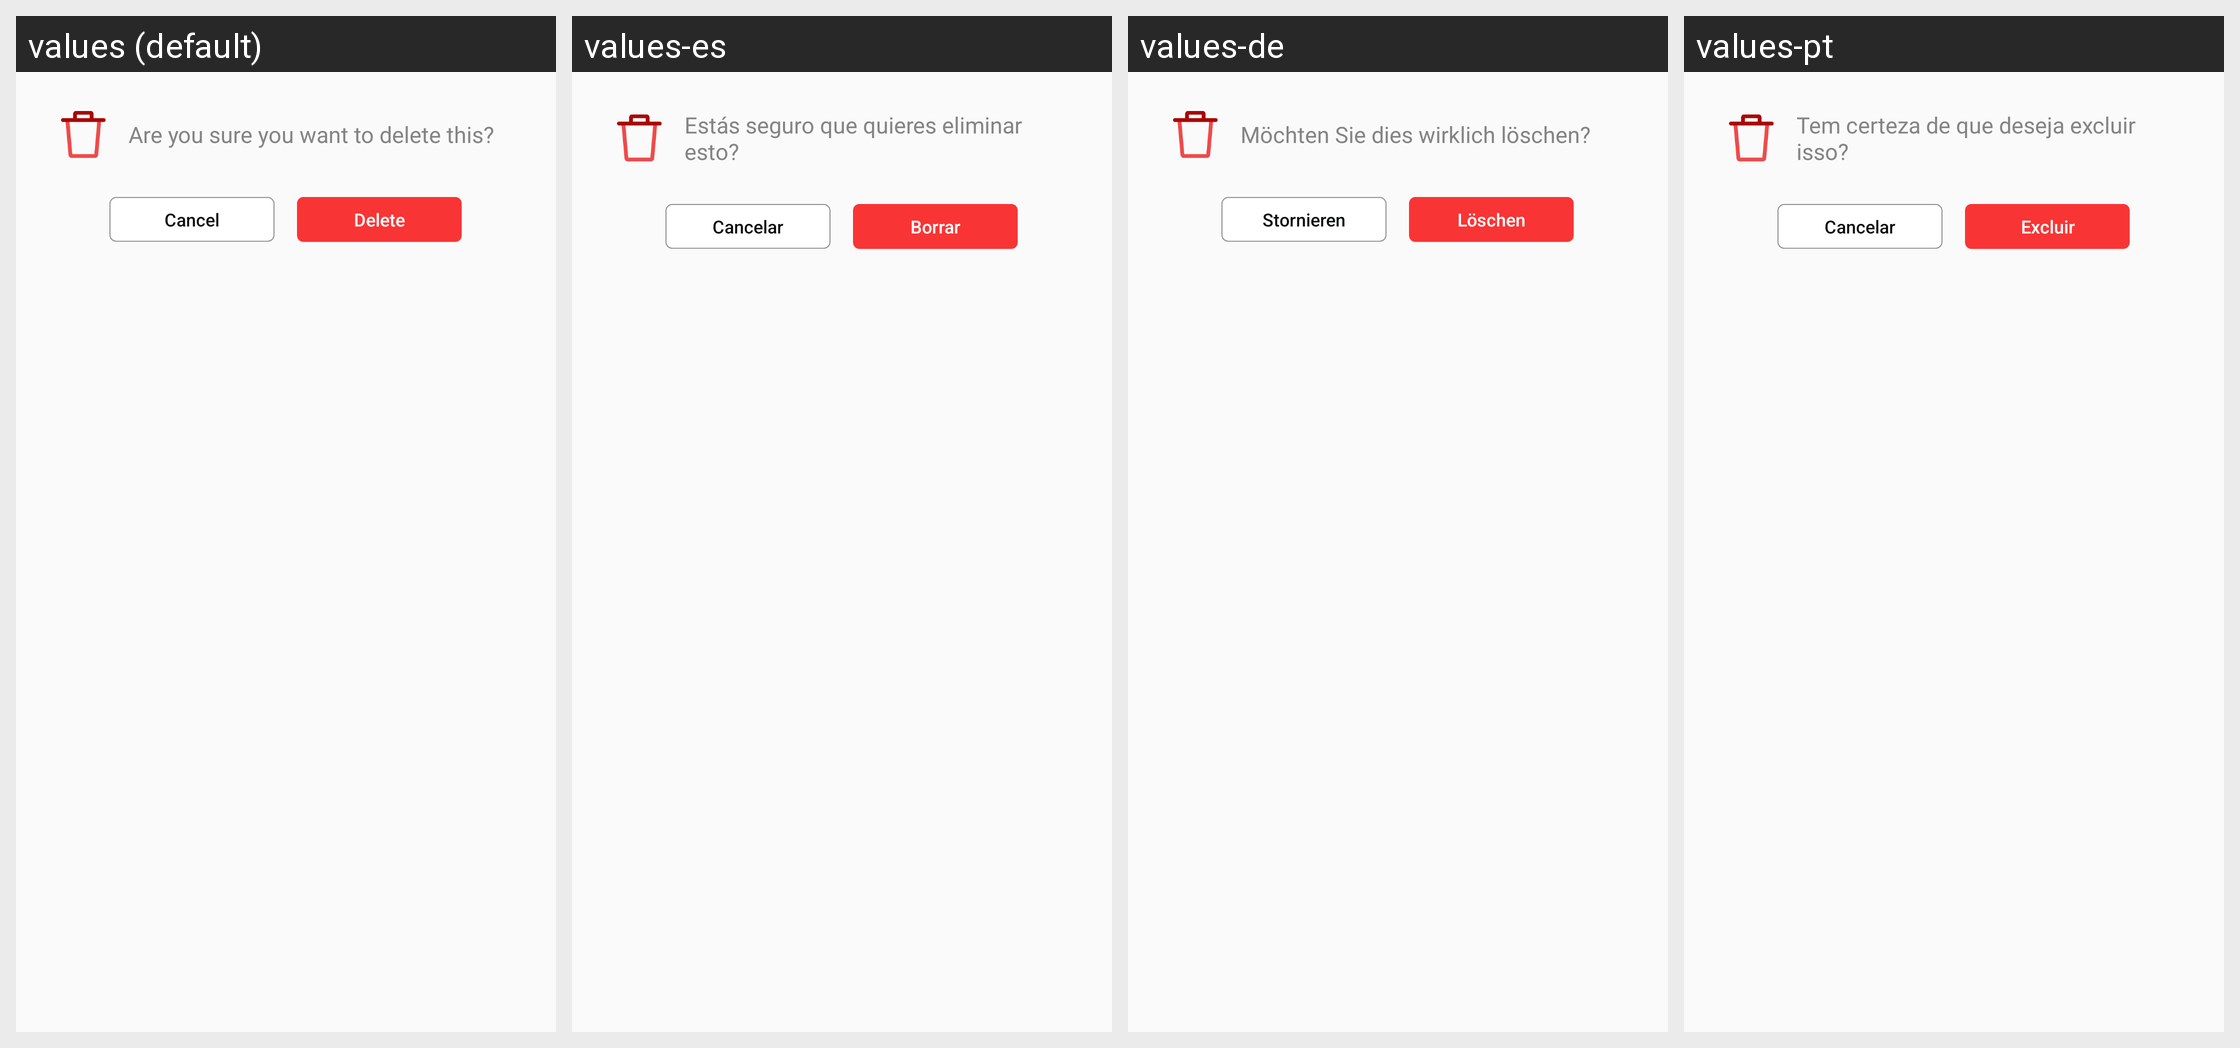

The same Android screen rendered under several of its app's locales, left to right. List the strings drawn on it with the default value and each locale's translation.
Android screen res/layout/dialog_delete.xml rendered under 4 locales, left to right: values (default), values-es, values-de, values-pt. Device: Nexus 5 (rendered at 1080×1920; each locale shown at half size, 540×960, under a caption strip naming it); theme AppTheme.
Other locales in the repository, not shown: values-fr, values-it, values-ja, values-zh-rCN.
Strings drawn on this screen, with the default value and each locale's value (text and hints the layout hard-codes, and strings that could not be matched under every locale, appear in the picture but are not listed):

delete_message
  values: Are you sure you want to delete this?
  values-es: Estás seguro que quieres eliminar esto?
  values-de: Möchten Sie dies wirklich löschen?
  values-pt: Tem certeza de que deseja excluir isso?

cancel
  values: Cancel
  values-es: Cancelar
  values-de: Stornieren
  values-pt: Cancelar

delete
  values: Delete
  values-es: Borrar
  values-de: Löschen
  values-pt: Excluir
